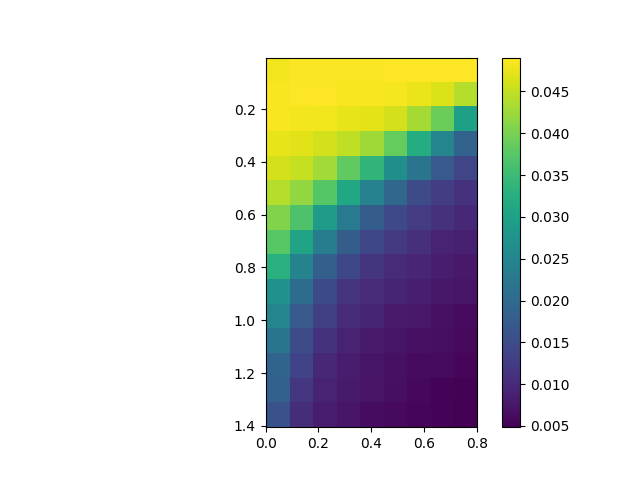

The file beside this chart, header and first rows:
, 0.0, 0.1, 0.2, 0.30000000000000004, 0.4, 0.5, 0.6000000000000001, 0.7000000000000001, 0.8
0.005, 0.04822, 0.04884, 0.04885, 0.04884, 0.04887, 0.04897, 0.04895, 0.04898, 0.04905
0.105, 0.0486, 0.04899, 0.0489, 0.04856, 0.04857, 0.04844, 0.0478, 0.04676, 0.04414
0.205, 0.04859, 0.04831, 0.04805, 0.04747, 0.04723, 0.04616, 0.04301, 0.03919, 0.02989
0.305, 0.04747, 0.04713, 0.04611, 0.04476, 0.04278, 0.03853, 0.03219, 0.02491, 0.019
0.405, 0.04628, 0.0452, 0.0429, 0.03833, 0.03375, 0.02684, 0.02181, 0.01715, 0.01414
0.505, 0.04408, 0.04186, 0.0374, 0.03116, 0.02449, 0.01948, 0.01509, 0.0129, 0.01137
0.605, 0.04071, 0.03675, 0.02929, 0.02327, 0.01782, 0.01456, 0.01264, 0.0112, 0.009952
0.705, 0.03752, 0.03063, 0.02362, 0.01797, 0.01433, 0.01239, 0.01086, 0.009304, 0.008798
0.805, 0.03291, 0.0246, 0.01823, 0.01448, 0.01148, 0.01026, 0.009544, 0.008349, 0.007813
0.905, 0.02741, 0.02053, 0.01482, 0.01162, 0.01024, 0.009402, 0.008604, 0.007708, 0.00727
1.005, 0.025, 0.01722, 0.01318, 0.0105, 0.009405, 0.008073, 0.007787, 0.006778, 0.006182
1.105, 0.02201, 0.01491, 0.01137, 0.009267, 0.008085, 0.007397, 0.006868, 0.006416, 0.005956
1.205, 0.01914, 0.01381, 0.009991, 0.008201, 0.007416, 0.006798, 0.006143, 0.006084, 0.005485
1.305, 0.01858, 0.01178, 0.009058, 0.008089, 0.007183, 0.006693, 0.005787, 0.005269, 0.005185
1.405, 0.01605, 0.01062, 0.008294, 0.007453, 0.006306, 0.00603, 0.005486, 0.00522, 0.00485
